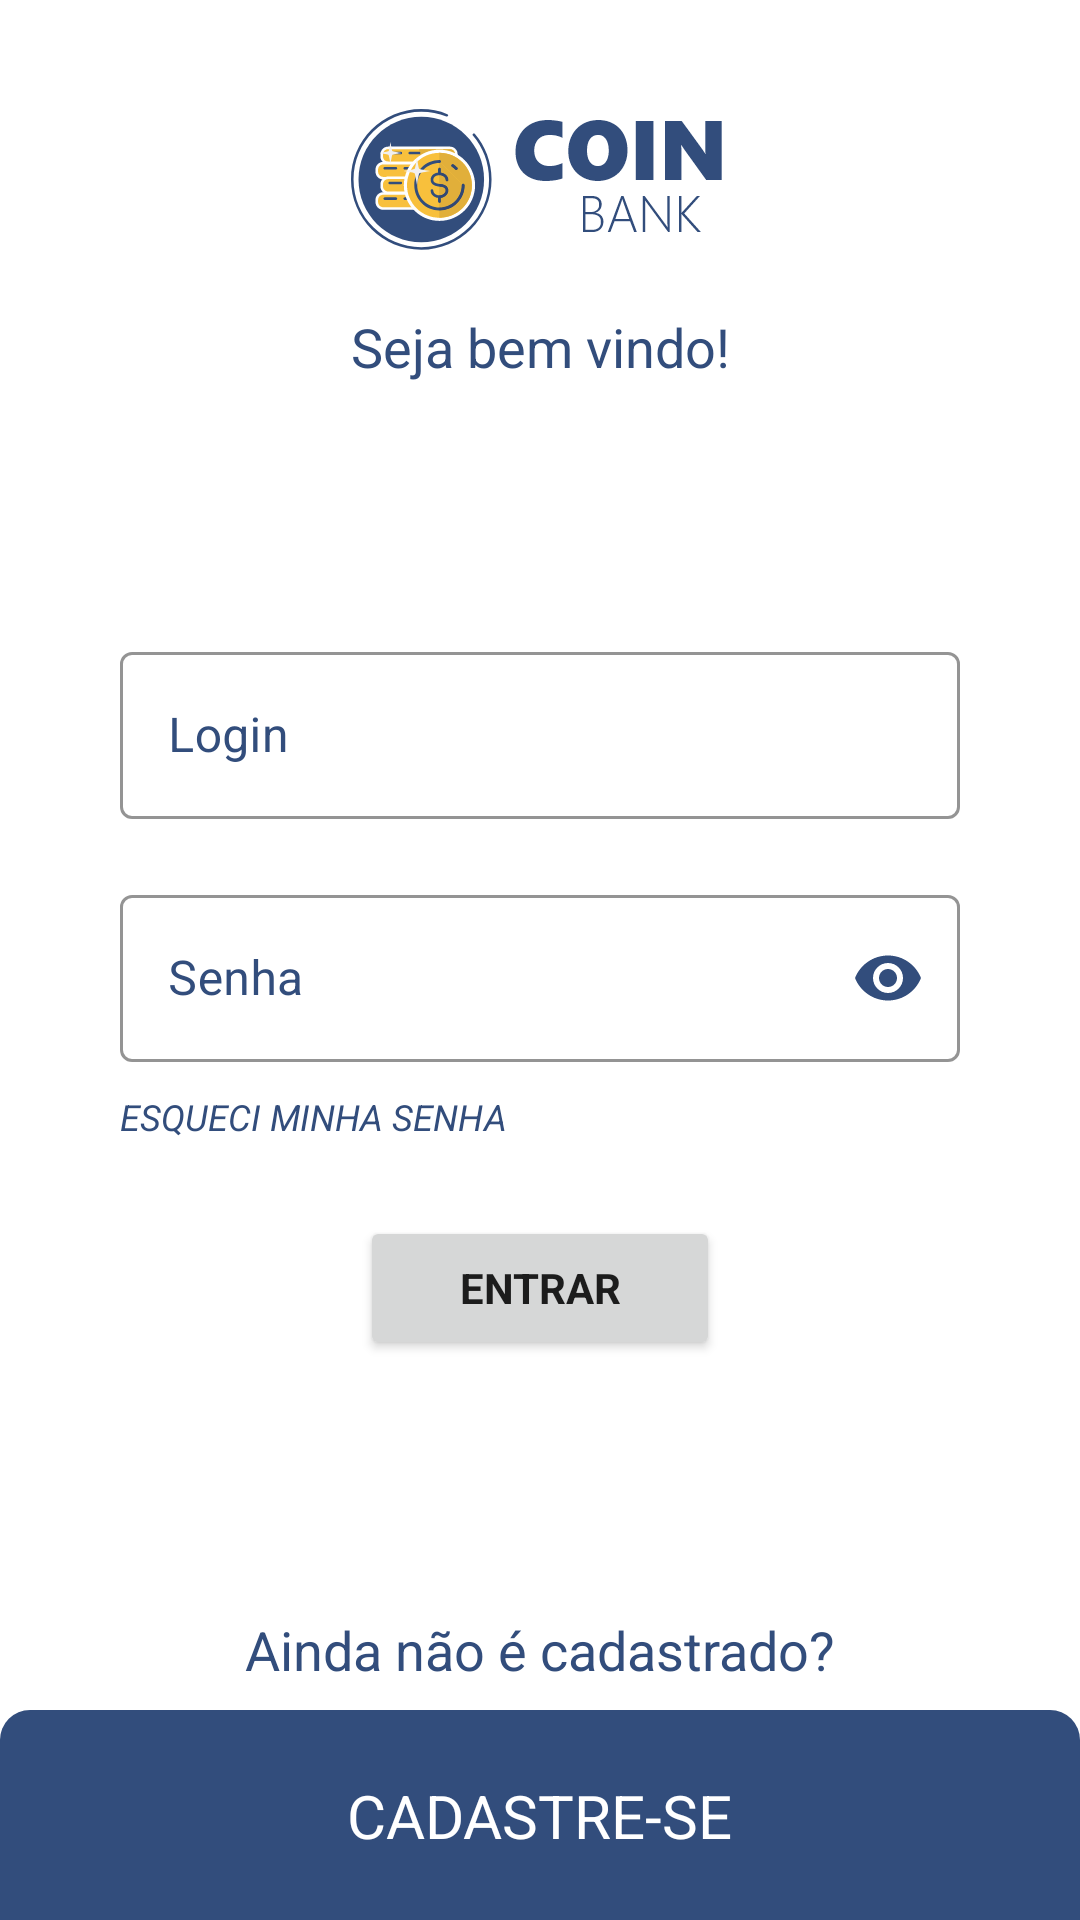

Here is an Android app screen rendered from its layout file. Give the layout XML and the strings, colors and styles it references.
<!-- AndroidManifest.xml: application theme AppTheme -->
<!-- res/layout/activity_login.xml -->
<?xml version="1.0" encoding="utf-8"?>
<androidx.constraintlayout.widget.ConstraintLayout xmlns:android="http://schemas.android.com/apk/res/android"
    xmlns:app="http://schemas.android.com/apk/res-auto"
    xmlns:tools="http://schemas.android.com/tools"
    android:layout_width="match_parent"
    android:layout_height="match_parent"
    tools:context=".view.activities.LoginActivity">

    <com.google.android.material.imageview.ShapeableImageView
        android:id="@+id/iv_login"
        android:layout_width="wrap_content"
        android:layout_height="wrap_content"
        android:layout_marginTop="30dp"
        android:src="@drawable/iv_login"
        app:layout_constraintEnd_toEndOf="parent"
        app:layout_constraintStart_toStartOf="parent"
        app:layout_constraintTop_toTopOf="parent" />

    <com.google.android.material.textview.MaterialTextView
        android:id="@+id/tv_wellcome"
        android:layout_width="wrap_content"
        android:layout_height="wrap_content"
        android:text="@string/wellcome_login"
        app:layout_constraintEnd_toEndOf="@+id/iv_login"
        app:layout_constraintStart_toStartOf="@+id/iv_login"
        app:layout_constraintTop_toBottomOf="@+id/iv_login"
        android:textColor="@color/colorPrimaryDark"
        android:textSize="18sp"
        android:layout_marginTop="20dp"/>

    <androidx.constraintlayout.widget.ConstraintLayout
        android:layout_width="match_parent"
        android:layout_height="wrap_content"
        app:layout_constraintTop_toBottomOf="@+id/tv_wellcome"
        app:layout_constraintBottom_toTopOf="@+id/tv_question_login"
        android:layout_marginHorizontal="20dp">

        <com.google.android.material.textfield.TextInputLayout
            android:id="@+id/il_login"
            android:layout_width="0dp"
            android:layout_height="wrap_content"
            android:hint="@string/il_login"
            style="@style/TextInputLayout"
            app:layout_constraintStart_toStartOf="parent"
            app:layout_constraintEnd_toEndOf="parent"
            app:layout_constraintTop_toTopOf="parent"
            android:layout_marginHorizontal="20dp">

            <com.google.android.material.textfield.TextInputEditText
                android:id="@+id/iet_login"
                android:layout_width="match_parent"
                android:layout_height="wrap_content"
                android:textColor="@color/colorPrimaryDark"
                android:inputType="textEmailAddress"/>
        </com.google.android.material.textfield.TextInputLayout>


        <com.google.android.material.textfield.TextInputLayout
            android:id="@+id/il_password"
            android:layout_width="0dp"
            android:layout_height="wrap_content"
            android:hint="@string/il_password"
            style="@style/TextInputLayout"
            app:layout_constraintStart_toStartOf="@+id/il_login"
            app:layout_constraintEnd_toEndOf="@+id/il_login"
            app:layout_constraintTop_toBottomOf="@+id/il_login"
            android:layout_marginTop="20dp"
            app:endIconMode="password_toggle"
            app:endIconTint="@color/colorPrimaryDark">

            <com.google.android.material.textfield.TextInputEditText
                android:id="@+id/iet_password"
                android:layout_width="match_parent"
                android:layout_height="wrap_content"
                android:textColor="@color/colorPrimaryDark"
                android:inputType="textPassword"
                />
        </com.google.android.material.textfield.TextInputLayout>

        <com.google.android.material.textview.MaterialTextView
            android:id="@+id/tv_forgot_password"
            android:layout_width="wrap_content"
            android:layout_height="wrap_content"
            android:text="@string/forgot_password"
            android:textSize="12sp"
            android:textStyle="italic"
            app:layout_constraintStart_toStartOf="@+id/il_password"
            app:layout_constraintTop_toBottomOf="@+id/il_password"
            android:layout_marginTop="10dp"
            android:textColor="@color/colorPrimaryDark"/>

        <Button
            android:id="@+id/btn_login"
            android:layout_width="120dp"
            android:layout_height="wrap_content"
            android:text="@string/button_login"
            android:textStyle="bold"
            app:layout_constraintEnd_toEndOf="parent"
            app:layout_constraintStart_toStartOf="parent"
            app:layout_constraintTop_toBottomOf="@+id/tv_forgot_password"
            android:layout_marginTop="25dp" />

    </androidx.constraintlayout.widget.ConstraintLayout>

    <com.google.android.material.textview.MaterialTextView
        android:id="@+id/tv_question_login"
        android:layout_width="wrap_content"
        android:layout_height="wrap_content"
        android:text="@string/question_login"
        android:textColor="@color/colorPrimaryDark"
        android:textSize="18sp"
        android:layout_marginBottom="8dp"
        app:fontFamily="@font/font_exo_bold"
        app:layout_constraintStart_toStartOf="parent"
        app:layout_constraintEnd_toEndOf="parent"
        app:layout_constraintBottom_toTopOf="@+id/cl_login"/>

    <androidx.constraintlayout.widget.ConstraintLayout
        android:id="@+id/cl_login"
        android:layout_width="0dp"
        android:layout_height="70dp"
        android:background="@drawable/view_round"
        app:layout_constraintStart_toStartOf="parent"
        app:layout_constraintEnd_toEndOf="parent"
        app:layout_constraintBottom_toBottomOf="parent">

        <com.google.android.material.textview.MaterialTextView
            android:layout_width="wrap_content"
            android:layout_height="wrap_content"
            android:text="@string/register_login"
            app:fontFamily="@font/font_exo_bold"
            android:textColor="@color/colorWhite"
            android:textSize="20sp"
            app:layout_constraintStart_toStartOf="parent"
            app:layout_constraintEnd_toEndOf="parent"
            app:layout_constraintTop_toTopOf="parent"
            app:layout_constraintBottom_toBottomOf="parent"/>

    </androidx.constraintlayout.widget.ConstraintLayout>

</androidx.constraintlayout.widget.ConstraintLayout>
<!-- resources referenced by this layout -->
<resources>
  <color name="colorPrimaryDark">#324D7C</color>
  <color name="colorWhite">#ffffff</color>
  <!-- drawable iv_login: png bitmap (drawable-hdpi, 8149 bytes) -->
  <!-- drawable view_round (drawable) -->
  <?xml version="1.0" encoding="utf-8"?>
  <shape xmlns:android="http://schemas.android.com/apk/res/android"
      android:shape="rectangle">
      <solid
          android:color="@color/colorPrimaryDark"
          />
      <corners
          android:topLeftRadius="10dp"
          android:topRightRadius="10dp"/>
  </shape>
  <string name="button_login">ENTRAR</string>
  <string name="forgot_password">ESQUECI MINHA SENHA</string>
  <string name="il_login">Login</string>
  <string name="il_password">Senha</string>
  <string name="question_login">Ainda não é cadastrado?</string>
  <string name="register_login">CADASTRE-SE</string>
  <string name="wellcome_login">Seja bem vindo!</string>
  <style name="TextInputLayout" parent="Widget.MaterialComponents.TextInputLayout.OutlinedBox">
          <item name="boxStrokeColor">@color/colorPrimaryDark</item>
          <item name="boxStrokeErrorColor">@color/colorError</item>
          <item name="boxStrokeWidth">1dp</item>
          <item name="boxStrokeWidthFocused">2dp</item>
          <item name="android:textColorHint">@color/colorPrimaryDark</item>
          <item name="hintTextColor">@color/colorPrimaryDark</item>
      </style>
  <style name="AppTheme" parent="Theme.MaterialComponents.Light.NoActionBar">
          
          <item name="colorPrimary">@color/colorPrimary</item>
          <item name="colorPrimaryDark">@color/colorPrimaryDark</item>
          <item name="colorAccent">@color/colorAccent</item>
          <item name="fontFamily">@font/font_exo_regular</item>
      </style>
  <color name="colorError">#ED3237</color>
  <color name="colorPrimary">#F8C03C</color>
  <color name="colorAccent">#00A859</color>
</resources>
